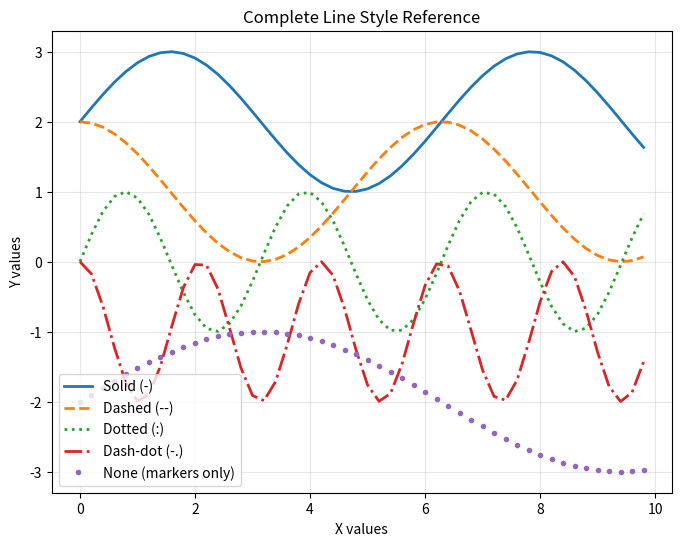

Source code (Python): (Note: this script raises an exception after producing the figure.)
#!/usr/bin/env python3
"""
Line styles demonstration - Python reference using matplotlib
Equivalent to line_styles.f90 for visual comparison
"""

import numpy as np
import matplotlib.pyplot as plt

def main():
    print("=== Line Style Examples (Python Reference) ===")
    
    # Generate test data with clear separation for visibility (same as Fortran)
    x = np.arange(50) * 0.2
    y1 = np.sin(x) + 2.0
    y2 = np.cos(x) + 1.0
    y3 = np.sin(x * 2.0)
    y4 = np.cos(x * 3.0) - 1.0
    y5 = np.sin(x * 0.5) - 2.0
    
    # Comprehensive line style demonstration
    plt.figure(figsize=(8, 6))
    plt.plot(x, y1, label='Solid (-)', linestyle='-', linewidth=2)
    plt.plot(x, y2, label='Dashed (--)', linestyle='--', linewidth=2)
    plt.plot(x, y3, label='Dotted (:)', linestyle=':', linewidth=2)
    plt.plot(x, y4, label='Dash-dot (-.)', linestyle='-.', linewidth=2)
    plt.plot(x, y5, label='None (markers only)', linestyle='None', marker='o', markersize=3)
    
    plt.title('Complete Line Style Reference')
    plt.xlabel('X values')
    plt.ylabel('Y values')
    plt.legend()
    plt.grid(True, alpha=0.3)
    
    plt.savefig('example/matplotlib/line_styles/line_styles_ref.png', dpi=150, bbox_inches='tight')
    plt.savefig('example/matplotlib/line_styles/line_styles_ref.pdf', bbox_inches='tight')
    plt.close()
    
    print("Line style examples completed!")
    print("Files created: line_styles_ref.png, line_styles_ref.pdf")
    print("Note: 'None' linestyle shows markers only")
    print()

if __name__ == "__main__":
    main()